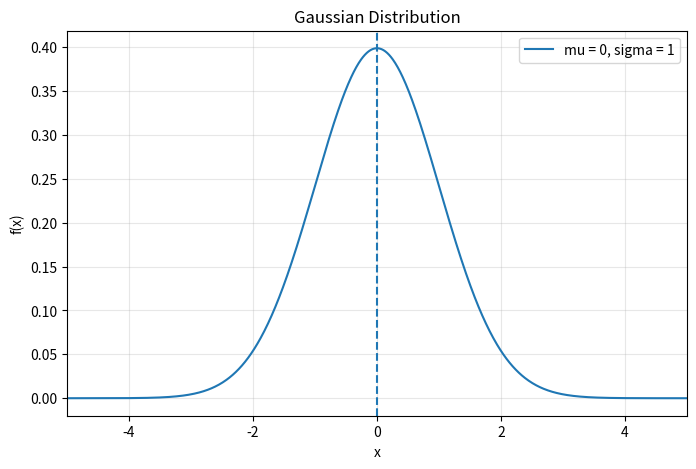

The script that saved this image:
# Introduction to Computational Statistics
# [redacted]
# Chapter 3: Hypothesis testing (I)



# Exercise 1:

# 1. Simulate a Gaussian density with mean value mu=0 and standard deviation std=1 

# 2. Define a function that manually implements the Gaussian density

# 3. Check with Scipy implementation

# 4. Compute confidence intervals



# Import libraries ................................................................................

import numpy as np
import seaborn as sns
import matplotlib.pyplot as plt
from math import exp, factorial, sqrt, pi
from scipy import stats



# Gaussian distribution ...........................................................................
print("\nGaussian distribution")

# Gaussian probability density function
def gaussian_density(x, mu, sigma):
    """
    Gaussian probability density function
    with mean value mu and standard deviation sigma
    """
    return (1 / (np.sqrt(2 * np.pi) * sigma)) * np.exp(-(x - mu)**2 / (2 * sigma**2))


# Create a even-spaced grid of x and compute Gaussian density
x = np.linspace(-5, 5, 1000)

# Prepare Gaussian for plot
mu, sigma = 0, 1
fx_manual = stats.norm.pdf(x, mu, sigma)
fx_stats = stats.norm.pdf(x, mu, sigma)

# Plot Gaussian distribution
plt.figure(figsize = (8, 5))
sns.lineplot(x = x, y = fx_manual, label = f"mu = {mu}, sigma = {sigma}")
plt.axvline(mu, linestyle = '--', label = 'mean')
plt.xlabel('x')
plt.ylabel('f(x)')
plt.xlim(-5, 5)
plt.grid(True, alpha = 0.3)
plt.title('Gaussian Distribution')
# plt.savefig("gaussian.png", dpi = 300, bbox_inches = "tight")
plt.show()

# Calculating probability
x1 = 1; x2 = 2; mu = 1; sigma = 2
# Calculating probability
x1 = 1; x2 = 2
x_interval = np.linspace(x1, x2, 1000)
y_interval = gaussian_density(x_interval, mu, sigma)
p_manual = np.trapz(y_interval, x_interval)
p_scipy = stats.norm.cdf(x2, mu, sigma) - stats.norm.cdf(x1, mu, sigma)
print(f"\nProbability of finding x between {x1} and {x2}: {p_manual}")
print(f"Probability of finding x between {x1} and {x2}: {p_scipy}")

# Calculating probability
x1 = -2; x2 = 2; mu = 1; sigma = 2
x_interval = np.linspace(x1, x2, 1000)
y_interval = gaussian_density(x_interval, mu, sigma)
p_manual = np.trapz(y_interval, x_interval)
p_scipy = stats.norm.cdf(x2, mu, sigma) - stats.norm.cdf(x1, mu, sigma)
print(f"\nProbability of finding x between {x1} and {x2}: {p_manual}")
print(f"Probability of finding x between {x1} and {x2}: {p_scipy}")

# Calculating probability
x1 = -5; x2 = 5; mu = 1; sigma = 2
x_interval = np.linspace(x1, x2, 1000)
y_interval = gaussian_density(x_interval, mu, sigma)
p_manual = np.trapz(y_interval, x_interval)
p_scipy = stats.norm.cdf(x2, mu, sigma) - stats.norm.cdf(x1, mu, sigma)
print(f"\nProbability of finding x between {x1} and {x2}: {p_manual}")
print(f"Probability of finding x between {x1} and {x2}: {p_scipy}")



# Confidence intervals ............................................................................
print("\nConfidence intervals")

# Calculating probability of (-1sigma, 1sigma) 68% CI
x1 = -2; x2 = 2; mu = 1; sigma = 2
probability = stats.norm.cdf(mu + sigma, mu, sigma) - stats.norm.cdf(mu - sigma, mu, sigma)
print(f"\n68% CI: {probability}")

# Calculating probability of (-2sigma, 2sigma) 95% CI
x1 = -2; x2 = 2; mu = 1; sigma = 2
probability = stats.norm.cdf(mu + 2 * sigma, mu, sigma) - stats.norm.cdf(mu - 2 * sigma, mu, sigma)
print(f"95% CI: {probability}")

# Calculating probability of (-3sigma, 3sigma) 99% CI
x1 = -2; x2 = 2; mu = 1; sigma = 2
probability = stats.norm.cdf(mu + 3 * sigma, mu, sigma) - stats.norm.cdf(mu - 3 * sigma, mu, sigma)
print(f"99% CI: {probability}")
